Run: headless pygame with SDL's dummy video driver; simulated clock (each Clock.tick advances the game by its frame time, no real sleeping); random seed 0; keys injected as events and as key.get_pressed() state; no mouse input.
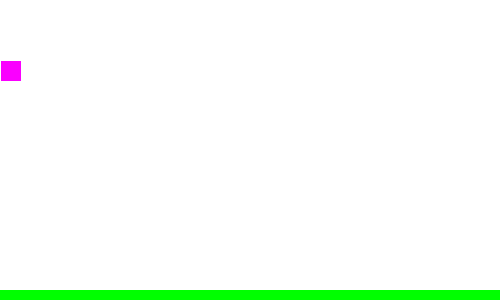
Frame 1 of 4 · flips 1–60 · no input
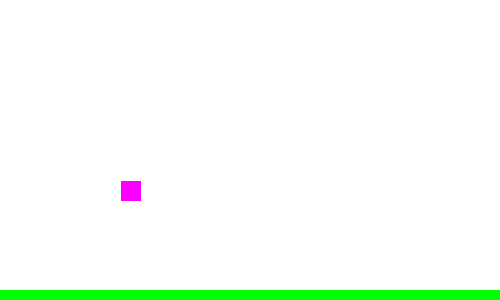
Frame 2 of 4 · flips 61–180 · tapped SPACE, RETURN · held RIGHT (→), D
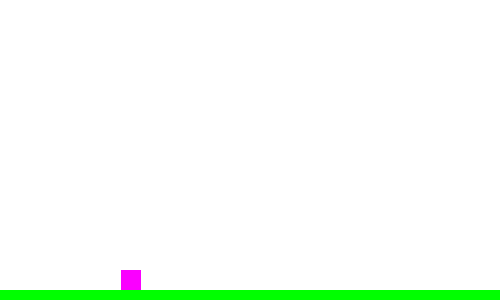
Frame 3 of 4 · flips 181–300 · held DOWN (↓), S
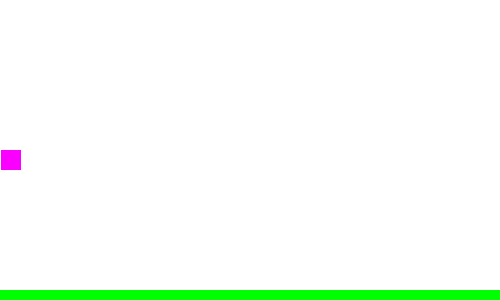
Frame 4 of 4 · flips 301–420 · held LEFT (←), A, UP (↑), W

The pygame program that drew these frames:

import pygame

pygame.init()
screen = pygame.display.set_mode((500, 300))
dx, dy = 1, 1
rect = pygame.Rect(dx, dy, 20, 20)
floor = pygame.Rect(0, 290, 500, 10)
gravity = 1
game = True

while game:
    for event in pygame.event.get():
        if event.type == pygame.QUIT:
            game = False

    # Xoá màn hình
    screen.fill((255, 255, 255))

    # Di chuyển hình chữ nhật
    keys = pygame.key.get_pressed()
    if keys[pygame.K_LEFT]:
        rect.move_ip(-1, 0)
    if keys[pygame.K_RIGHT]:
        rect.move_ip(1, 0)
    if keys[pygame.K_UP]:
        rect.move_ip(0, -2)
    if keys[pygame.K_DOWN]:
        rect.move_ip(0, 1)
    else:
        rect.move_ip(0, gravity * dy)
    
    if rect.colliderect(floor):
        rect.bottom = floor.top

    # Vẽ lại hình chữ nhật ở vị trí mới
    pygame.draw.rect(screen, (250, 0, 255), rect)
    pygame.draw.rect(screen, (0, 255, 0), floor)
    pygame.display.update()

pygame.quit()
